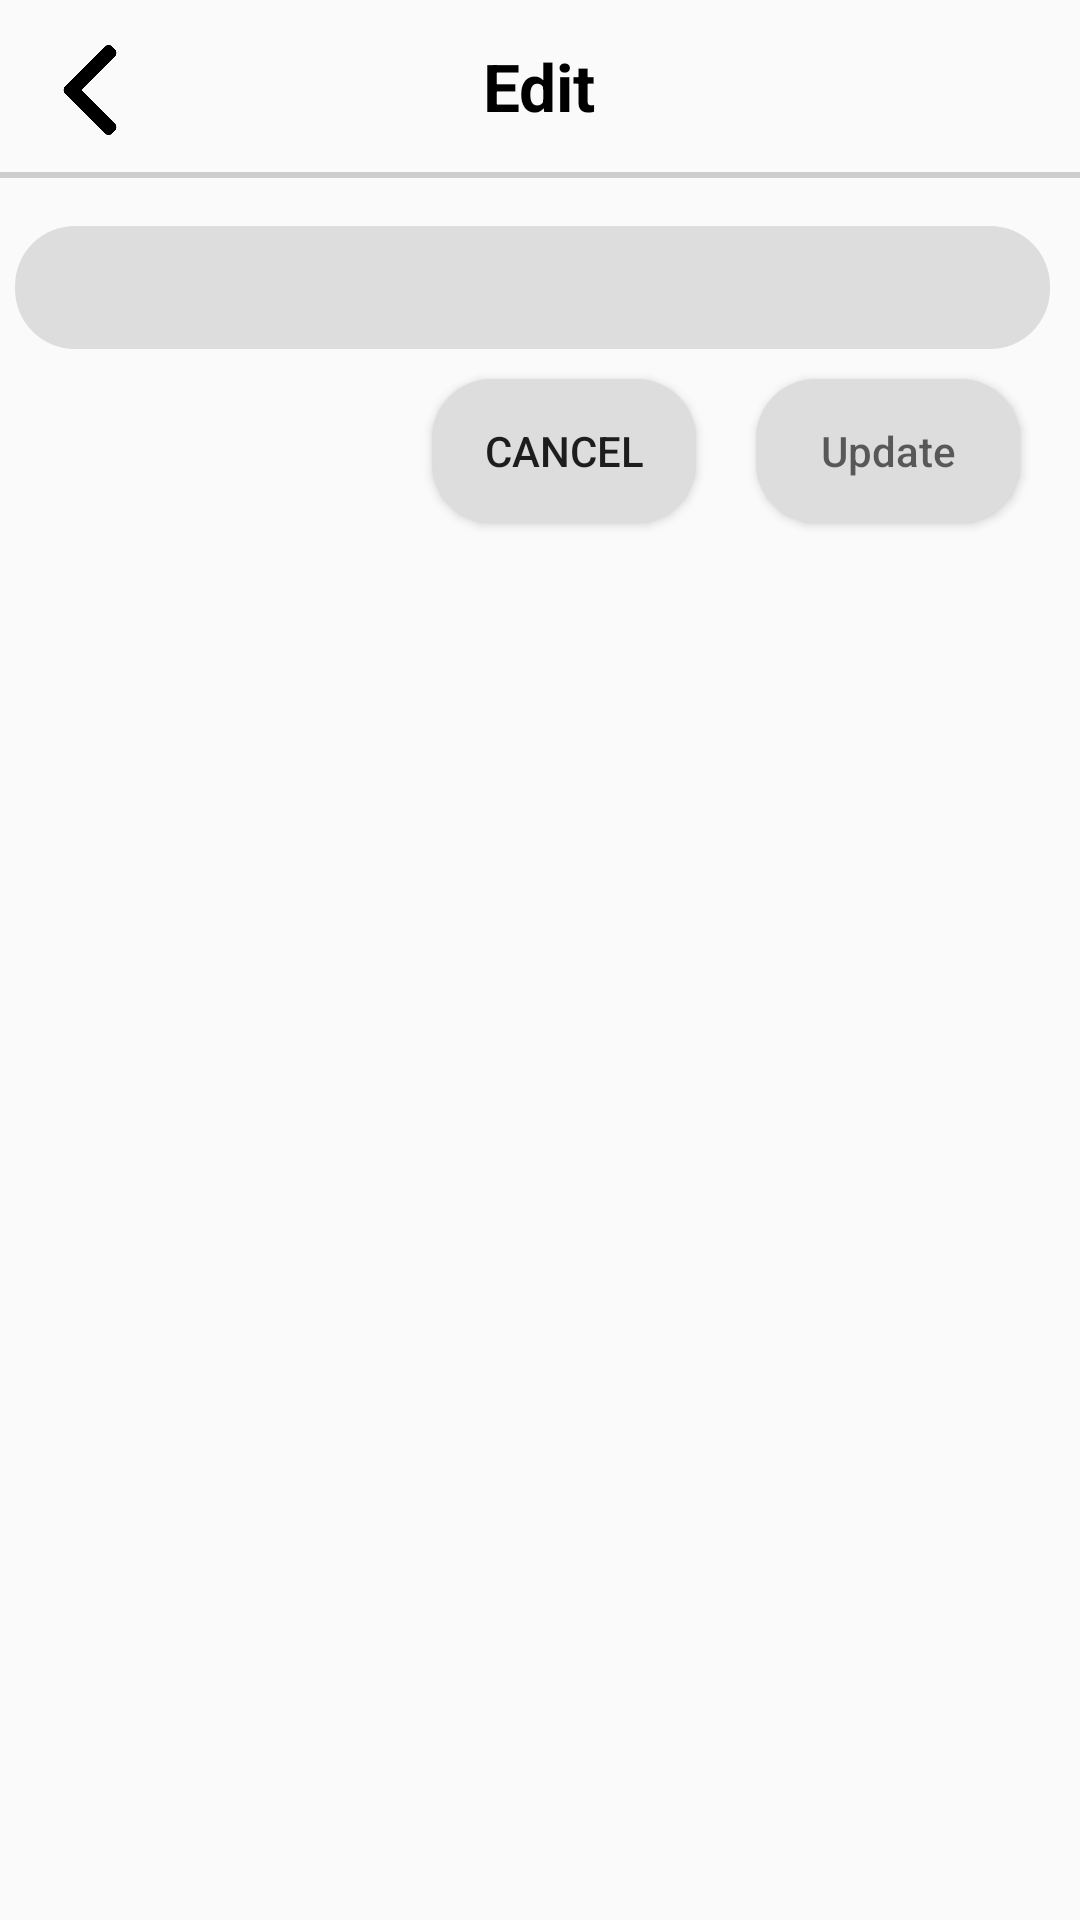

The Android layout XML behind this screen, and the referenced resources:
<!-- AndroidManifest.xml: application theme AppTheme -->
<!-- res/layout/activity_edit__comment.xml -->
<?xml version="1.0" encoding="utf-8"?>
<RelativeLayout xmlns:android="http://schemas.android.com/apk/res/android"
    xmlns:app="http://schemas.android.com/apk/res-auto"
    xmlns:tools="http://schemas.android.com/tools"
    android:layout_width="match_parent"
    android:layout_height="match_parent"
    tools:context=".Edit_Comment">

    <ImageView
        android:id="@+id/arrow_back"
        android:layout_width="30dp"
        android:layout_height="30dp"
        android:layout_alignParentLeft="true"
        android:layout_margin="15dp"
        android:layout_centerHorizontal="true"
        android:src="@drawable/back_arrow" />

<TextView
    android:id="@+id/Edit"
    android:layout_width="wrap_content"
    android:layout_height="wrap_content"
    android:text="Edit"
    android:textColor="@color/black"
    android:gravity="center"
    android:textStyle="bold"
    android:textSize="22sp"
    android:layout_margin="14dp"
    android:layout_centerHorizontal="true"/>

    <View
        android:id="@+id/View"
        android:layout_below="@id/Edit"
        android:layout_width="match_parent"
        android:layout_height="2dp"
        android:background="#cdcdcd" />

    <EditText
        android:id="@+id/EditwriteComment"
        android:layout_width="match_parent"
        android:layout_height="wrap_content"
        android:fontFamily="serif"
        android:padding="10dp"
        android:textSize="16sp"
        android:layout_marginTop="16dp"
        android:layout_marginLeft="5dp"
        android:layout_marginRight="10dp"
        android:inputType="textMultiLine"
        android:layout_below="@id/View"
        android:background="@drawable/round_edittext"/>

    <Button
        android:id="@+id/cancelEdit"
        android:layout_below="@id/EditwriteComment"
        android:layout_width="wrap_content"
        android:layout_marginTop="10dp"
        android:layout_marginRight="20dp"
        android:layout_toStartOf="@id/UpdateEdit"
        android:layout_height="wrap_content"
        android:background="@drawable/round_edittext"
        android:text="CANCEL"/>

    <Button
        android:id="@+id/UpdateEdit"
        android:hint="Update"
        android:background="@drawable/round_edittext"
        android:layout_below="@id/EditwriteComment"
        android:layout_width="wrap_content"
        android:layout_alignParentRight="true"
        android:layout_marginTop="10dp"
        android:layout_marginRight="20dp"
        android:layout_height="wrap_content"
        android:layout_alignParentEnd="true"
        />

</RelativeLayout>
<!-- resources referenced by this layout -->
<resources>
  <color name="black">#000000</color>
  <!-- drawable back_arrow: png bitmap (drawable, 6377 bytes) -->
  <!-- drawable round_edittext (drawable) -->
  <?xml version="1.0" encoding="utf-8"?>
  <shape xmlns:android="http://schemas.android.com/apk/res/android"
      android:shape="rectangle" android:padding="10dp">
      <solid android:color="#ddd"/>
      <corners
          android:bottomRightRadius="20dp"
          android:bottomLeftRadius="20dp"
          android:topLeftRadius="20dp"
          android:topRightRadius="20dp"/>
  </shape>
  <!-- drawable user: png bitmap (drawable, 18823 bytes) -->
  <style name="AppTheme" parent="Theme.AppCompat.Light.NoActionBar">
          
          <item name="colorPrimary">@color/colorPrimary</item>
          <item name="colorPrimaryDark">@color/colorPrimaryDark</item>
          <item name="colorAccent">@color/colorAccent</item>
  
      </style>
  <color name="colorPrimary">#2FB4FF</color>
  <color name="colorPrimaryDark">#64983cff</color>
  <color name="colorAccent">#64983cff</color>
</resources>
